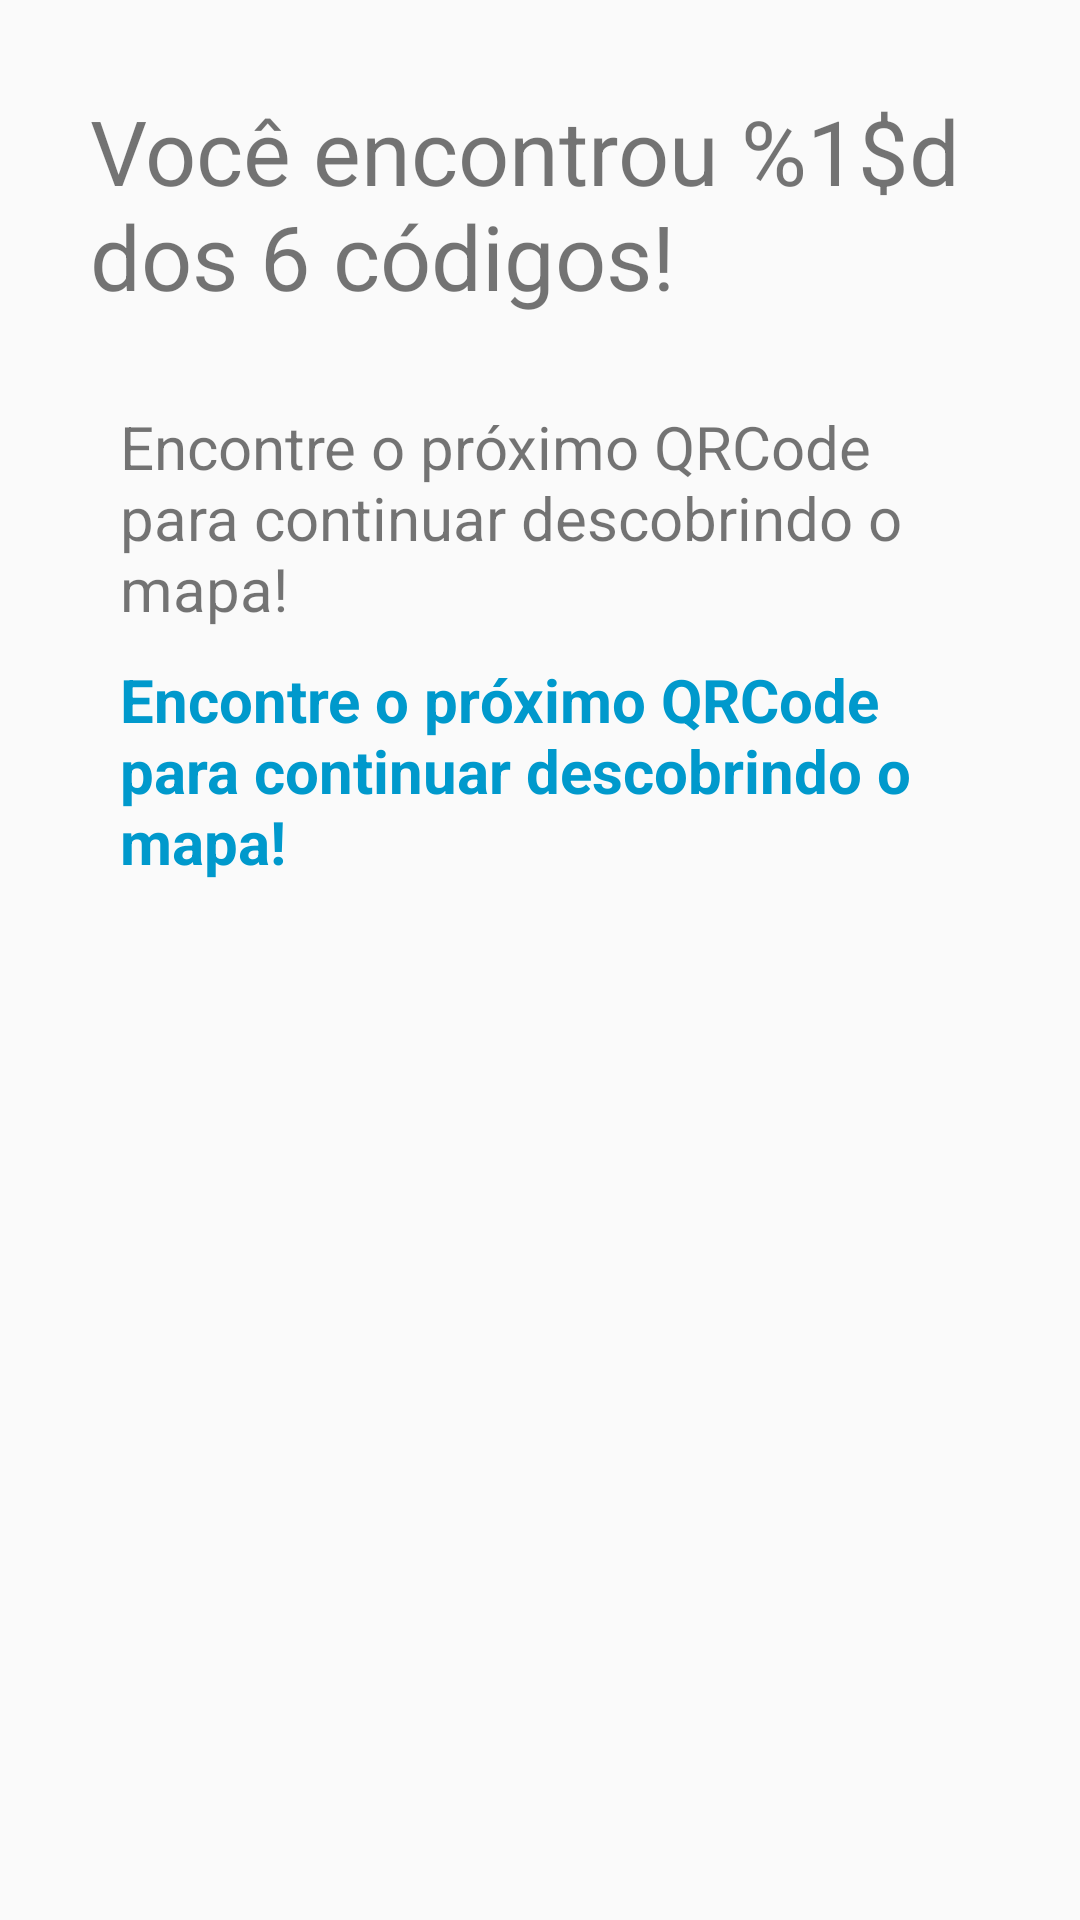

Android layout source for this screen:
<!-- AndroidManifest.xml: application theme AppTheme -->
<!-- res/layout/layout_pontuacao.xml -->
<?xml version="1.0" encoding="utf-8"?>
<LinearLayout xmlns:android="http://schemas.android.com/apk/res/android"
    android:orientation="vertical" android:layout_width="wrap_content"
    android:layout_height="wrap_content">

    <TextView
        android:layout_width="wrap_content"
        android:layout_height="wrap_content"
        android:text="@string/pontuacao_texto"
        android:id="@+id/txtPontuacao"
        android:layout_gravity="center"
        android:textSize="30sp"
        android:padding="30dp"/>

    <TextView
        android:layout_width="wrap_content"
        android:layout_height="wrap_content"
        android:text="@string/pontuacao_dica_titulo"
        android:layout_gravity="center"
        android:textSize="20sp"
        android:paddingLeft="40dp"
        android:paddingRight="40dp"/>

    <TextView
        android:layout_width="wrap_content"
        android:layout_height="wrap_content"
        android:text="@string/pontuacao_dica_titulo"
        android:id="@+id/txtDica"
        android:layout_gravity="center"
        android:textSize="20sp"
        android:textStyle="bold"
        android:textColor="@android:color/holo_blue_dark"
        android:paddingLeft="40dp"
        android:paddingRight="40dp"
        android:paddingTop="10dp"/>

</LinearLayout>
<!-- resources referenced by this layout -->
<resources>
  <string name="pontuacao_dica_titulo">Encontre o próximo QRCode para continuar descobrindo o mapa!</string>
  <string name="pontuacao_texto">Você encontrou %1$d dos 6 códigos!</string>
  <style name="AppTheme" parent="Theme.AppCompat.Light.DarkActionBar">
          
      </style>
</resources>
